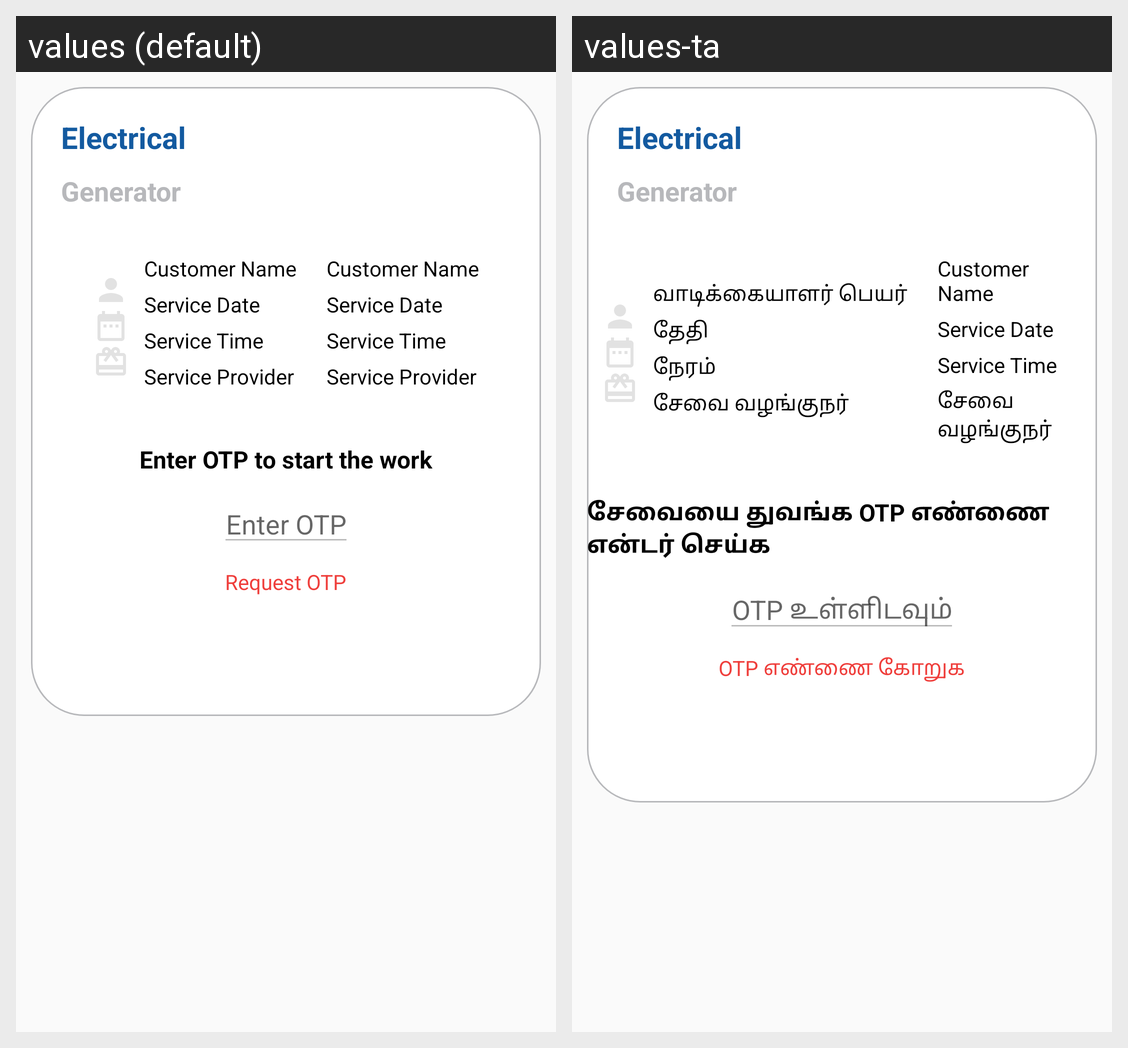

Translations of the strings shown on this Android screen, per locale in the grid:
Android screen res/layout/activity_service_process.xml rendered under 2 locales, left to right: values (default), values-ta. Device: Nexus 5 (rendered at 1080×1920; each locale shown at half size, 540×960, under a caption strip naming it); theme AppTheme.
Strings drawn on this screen, with the default value and each locale's value (text and hints the layout hard-codes, and strings that could not be matched under every locale, appear in the picture but are not listed):

sp_category
  values: Electrical
  values-ta: Electrical

sp_sub_category
  values: Generator
  values-ta: Generator

sp_customer_name
  values: Customer Name
  values-ta: வாடிக்கையாளர் பெயர்

sp_service_date
  values: Service Date
  values-ta: தேதி

sp_service_time
  values: Service Time
  values-ta: நேரம்

sp_service_provider
  values: Service Provider
  values-ta: சேவை வழங்குநர்

sp_customer_name_hint
  values: Customer Name
  values-ta: Customer Name

sp_service_date_hint
  values: Service Date
  values-ta: Service Date

sp_service_time_hint
  values: Service Time
  values-ta: Service Time

sp_enter_otp
  values: Enter OTP to start the work
  values-ta: சேவையை துவங்க OTP எண்ணை என்டர் செய்க

sp_enter_otp_hint
  values: Enter OTP
  values-ta: OTP உள்ளிடவும்

request_otp
  values: Request OTP
  values-ta: OTP எண்ணை கோறுக
